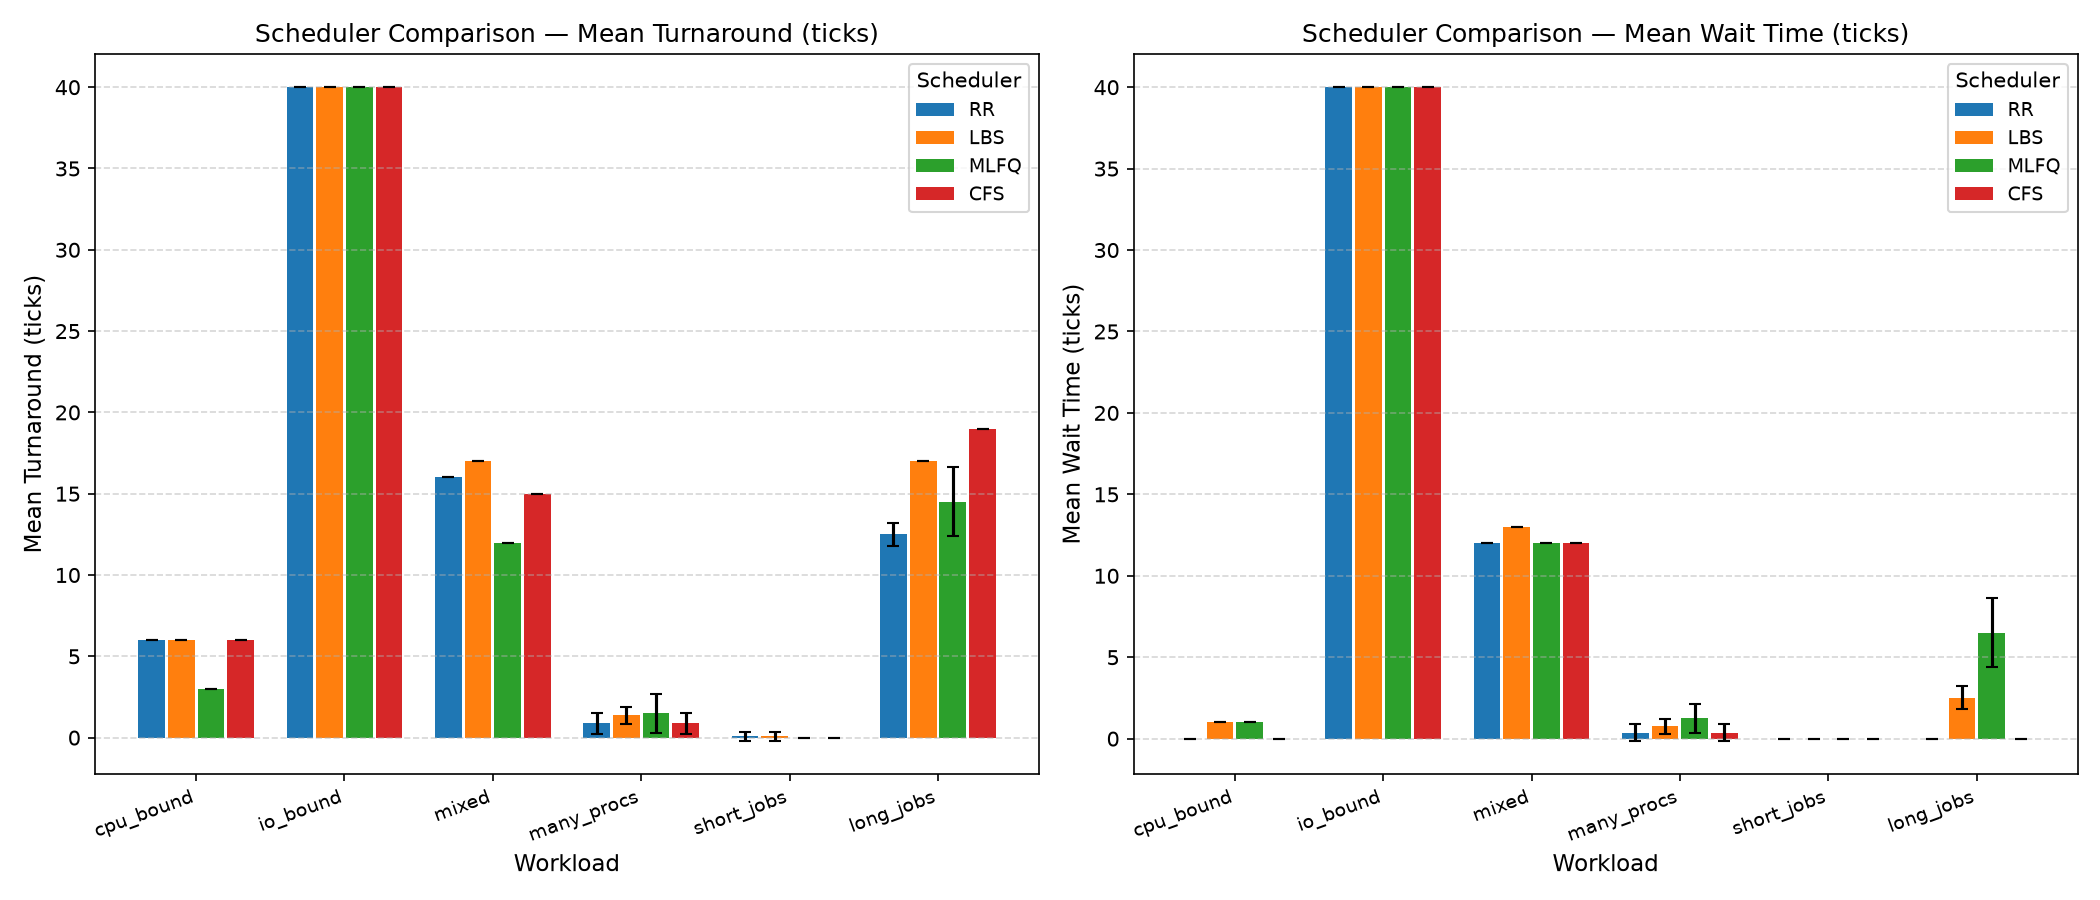

The table this chart was drawn from, first rows:
workload, scheduler, count, rtime_mean, rtime_median, rtime_min, rtime_max, rtime_std, wtime_mean, wtime_std, turnaround_mean, turnaround_std
cpu_bound, RR, 1, 6.0, 6, 6, 6, 0.0, 0.0, 0.0, 6.0, 0.0
cpu_bound, LBS, 1, 5.0, 5, 5, 5, 0.0, 1.0, 0.0, 6.0, 0.0
cpu_bound, MLFQ, 1, 2.0, 2, 2, 2, 0.0, 1.0, 0.0, 3.0, 0.0
cpu_bound, CFS, 1, 6.0, 6, 6, 6, 0.0, 0.0, 0.0, 6.0, 0.0
io_bound, RR, 1, 0.0, 0, 0, 0, 0.0, 40.0, 0.0, 40.0, 0.0
io_bound, LBS, 1, 0.0, 0, 0, 0, 0.0, 40.0, 0.0, 40.0, 0.0
io_bound, MLFQ, 1, 0.0, 0, 0, 0, 0.0, 40.0, 0.0, 40.0, 0.0
io_bound, CFS, 1, 0.0, 0, 0, 0, 0.0, 40.0, 0.0, 40.0, 0.0
mixed, RR, 1, 4.0, 4, 4, 4, 0.0, 12.0, 0.0, 16.0, 0.0
mixed, LBS, 1, 4.0, 4, 4, 4, 0.0, 13.0, 0.0, 17.0, 0.0
mixed, MLFQ, 1, 0.0, 0, 0, 0, 0.0, 12.0, 0.0, 12.0, 0.0
mixed, CFS, 1, 3.0, 3, 3, 3, 0.0, 12.0, 0.0, 15.0, 0.0
many_procs, RR, 8, 0.5, 0.5, 0, 1, 0.53, 0.38, 0.52, 0.88, 0.64
many_procs, LBS, 8, 0.62, 1.0, 0, 1, 0.52, 0.75, 0.46, 1.38, 0.52
many_procs, MLFQ, 8, 0.25, 0.0, 0, 1, 0.46, 1.25, 0.89, 1.5, 1.2
many_procs, CFS, 8, 0.5, 0.5, 0, 1, 0.53, 0.38, 0.52, 0.88, 0.64
short_jobs, RR, 12, 0.08, 0.0, 0, 1, 0.29, 0.0, 0.0, 0.08, 0.29
short_jobs, LBS, 12, 0.08, 0.0, 0, 1, 0.29, 0.0, 0.0, 0.08, 0.29
short_jobs, MLFQ, 12, 0.0, 0.0, 0, 0, 0.0, 0.0, 0.0, 0.0, 0.0
short_jobs, CFS, 12, 0.0, 0.0, 0, 0, 0.0, 0.0, 0.0, 0.0, 0.0
long_jobs, RR, 2, 12.5, 12.5, 12, 13, 0.71, 0.0, 0.0, 12.5, 0.71
long_jobs, LBS, 2, 14.5, 14.5, 14, 15, 0.71, 2.5, 0.71, 17.0, 0.0
long_jobs, MLFQ, 2, 8.0, 8.0, 8, 8, 0.0, 6.5, 2.12, 14.5, 2.12
long_jobs, CFS, 2, 19.0, 19.0, 19, 19, 0.0, 0.0, 0.0, 19.0, 0.0
